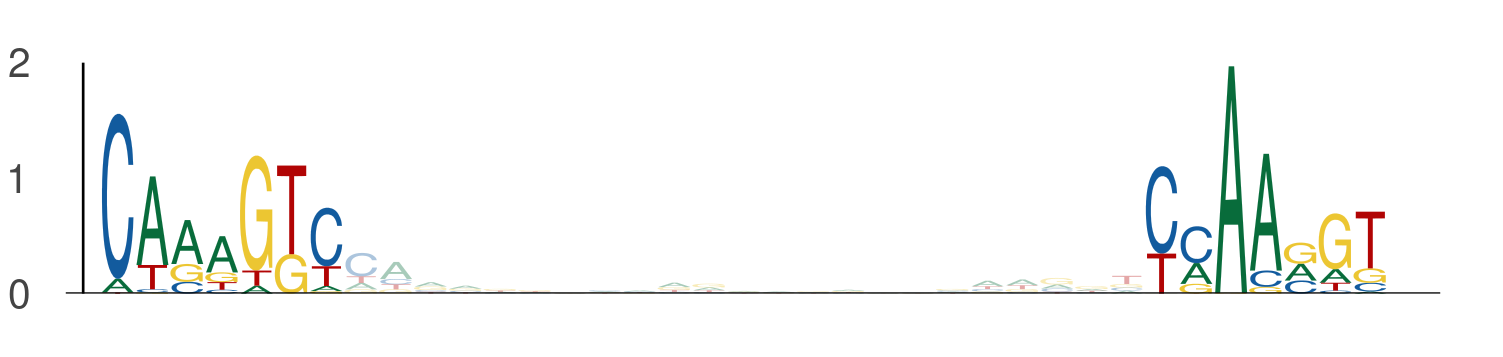

Data behind this chart, as committed beside it:
seq_index, start_position, end_position, is_reversed_complement
4699, 87, 94, 0
4699, 117, 124, 0
2287, 49, 56, 0
2287, 79, 86, 0
1822, 94, 101, 0
1822, 124, 131, 0
3718, 34, 41, 0
3718, 64, 71, 0
3718, 35, 42, 0
3718, 65, 72, 0
3718, 41, 48, 0
3718, 71, 78, 0
3942, 87, 94, 0
3942, 117, 124, 0
3650, 56, 63, 0
3650, 86, 93, 0
2782, 27, 34, 0
2782, 57, 64, 0
2782, 42, 49, 0
2782, 72, 79, 0
1768, 80, 87, 0
1768, 110, 117, 0
1051, 107, 114, 0
1051, 137, 144, 0
1051, 87, 94, 0
1051, 117, 124, 0
2774, 57, 64, 0
2774, 87, 94, 0
5584, 41, 48, 0
5584, 71, 78, 0
4802, 1, 8, 0
4802, 31, 38, 0
1844, 111, 118, 0
1844, 141, 148, 0
1044, 35, 42, 0
1044, 65, 72, 0
5158, 35, 42, 0
5158, 65, 72, 0
2139, 80, 87, 0
2139, 110, 117, 0
5586, 44, 51, 0
5586, 74, 81, 0
4171, 92, 99, 0
4171, 122, 129, 0
4642, 92, 99, 0
4642, 122, 129, 0
4725, 80, 87, 0
4725, 110, 117, 0
5840, 57, 64, 0
5840, 87, 94, 0
1636, 49, 56, 0
1636, 79, 86, 0
649, 80, 87, 0
649, 110, 117, 0
6024, 49, 56, 0
6024, 79, 86, 0
5224, 80, 87, 0
5224, 110, 117, 0
4771, 80, 87, 0
4771, 110, 117, 0
... 1,152 more rows
